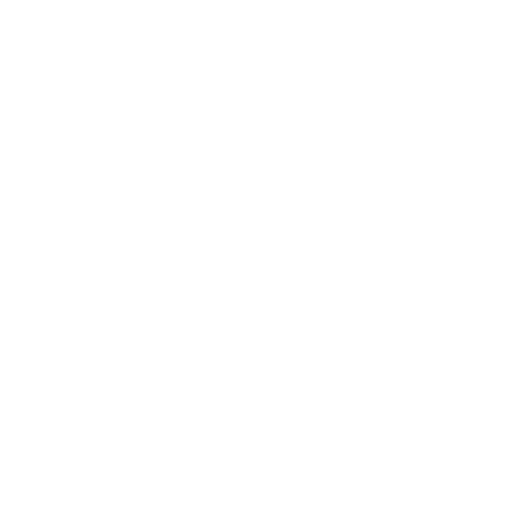
t = 0.00 s
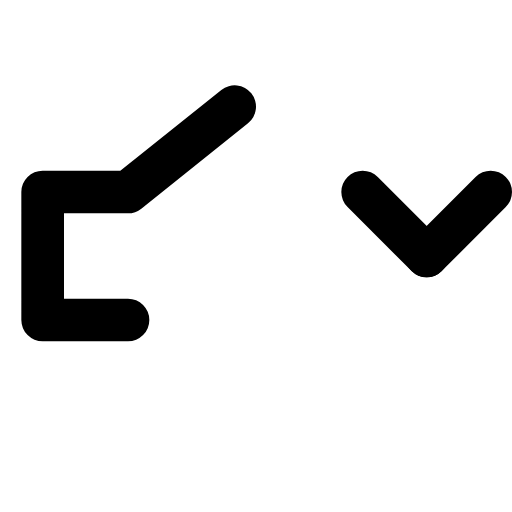
t = 0.48 s
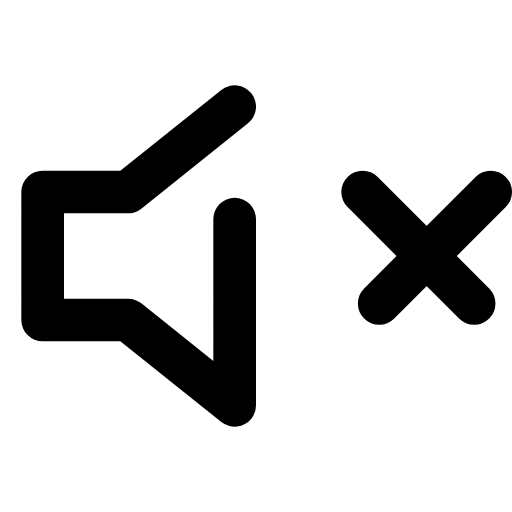
t = 0.72 s
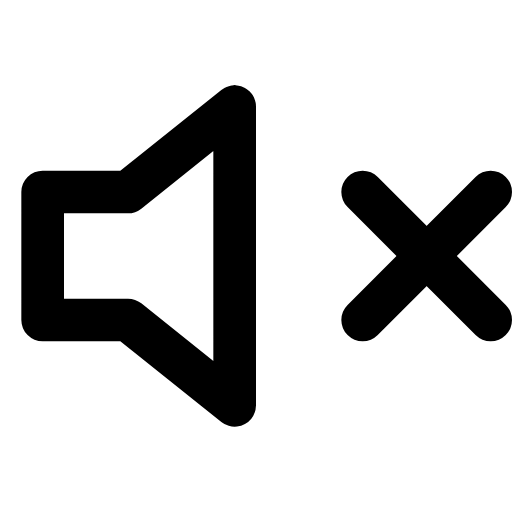
t = 1.20 s
t = 1.68 s: frame unchanged from t = 0.72 s, image omitted
t = 1.92 s: frame unchanged from t = 0.48 s, image omitted

The animated SVG that drew these frames (rendered in a browser with its animation timeline set to each time). Animation: 1 CSS @keyframes rule; one cycle of 2.40 s, repeats indefinitely.

<svg class="fx-anim-volume-x" xmlns="http://www.w3.org/2000/svg" viewBox="0 0 24 24" fill="none" stroke="currentColor" stroke-width="2" stroke-linecap="round" stroke-linejoin="round">
  <style>
.fx-anim-volume-x path{ stroke-dasharray:100; stroke-dashoffset:100; animation: fitz-draw-volume-x 2.4s ease-in-out infinite; }
@keyframes fitz-draw-volume-x{ 0%{stroke-dashoffset:100;} 40%{stroke-dashoffset:0;} 60%{stroke-dashoffset:0;} 100%{stroke-dashoffset:100;} }
@media (prefers-reduced-motion: reduce){ .fx-anim-volume-x path{ animation:none !important; stroke-dasharray:none !important; stroke-dashoffset:0 !important; } }
  </style>
<path d="M11 5L6 9H2v6h4l5 4V5z" pathLength="100"/><path d="M23 9l-6 6" pathLength="100"/><path d="M17 9l6 6" pathLength="100"/>
</svg>
